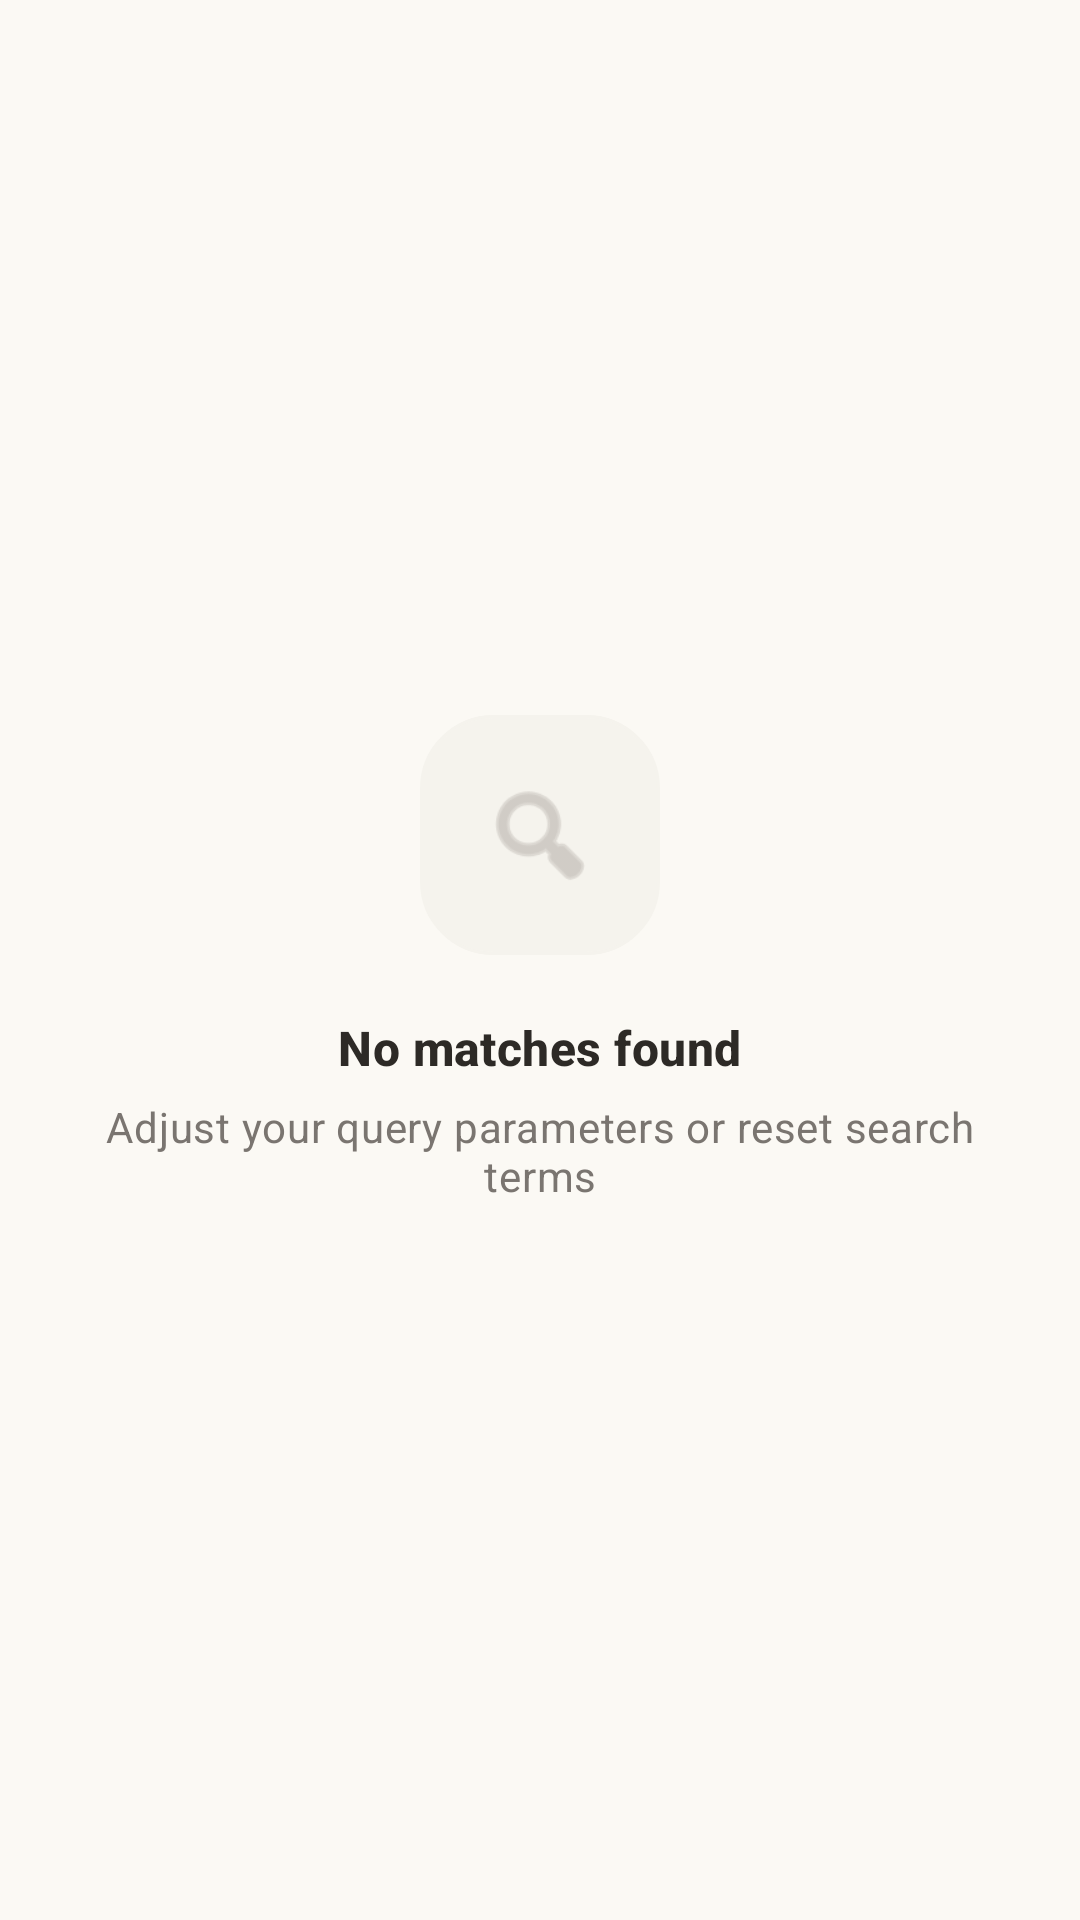

Produce the Android XML layout that renders to this screen, including the resource entries it uses.
<!-- AndroidManifest.xml: application theme Theme.TaskManager -->
<!-- res/layout/layout_empty_state.xml -->
<?xml version="1.0" encoding="utf-8"?>
<LinearLayout xmlns:android="http://schemas.android.com/apk/res/android"
    xmlns:app="http://schemas.android.com/apk/res-auto"
    android:layout_width="match_parent"
    android:layout_height="wrap_content"
    android:orientation="vertical"
    android:gravity="center"
    android:padding="32dp">

    <FrameLayout
        android:layout_width="80dp"
        android:layout_height="80dp"
        android:background="@drawable/bg_glass_panel"
        android:backgroundTint="@color/surface_variant"
        android:padding="20dp"
        android:layout_gravity="center">

        <ImageView
            android:id="@+id/ivEmptyIllustration"
            android:layout_width="match_parent"
            android:layout_height="match_parent"
            android:src="@android:drawable/ic_menu_search"
            app:tint="@color/text_disabled"
            android:contentDescription="@null" />
    </FrameLayout>

    <TextView
        android:id="@+id/tvEmptyTitle"
        android:layout_width="wrap_content"
        android:layout_height="wrap_content"
        android:layout_marginTop="20dp"
        android:text="No matches found"
        android:textColor="@color/text_primary"
        android:textAppearance="@style/TextAppearance.TM.TitleMedium"
        android:textStyle="bold" />

    <TextView
        android:id="@+id/tvEmptySubtitle"
        android:layout_width="wrap_content"
        android:layout_height="wrap_content"
        android:layout_marginTop="6dp"
        android:text="Adjust your query parameters or reset search terms"
        android:textAlignment="center"
        android:textColor="@color/text_secondary"
        android:textAppearance="@style/TextAppearance.TM.BodyMedium" />

</LinearLayout>
<!-- resources referenced by this layout -->
<resources>
  <color name="surface_variant">#F5F3ED</color>
  <color name="text_disabled">#B8B2AC</color>
  <color name="text_primary">#2D2A26</color>
  <color name="text_secondary">#7A7570</color>
  <!-- drawable bg_glass_panel (drawable) -->
  <?xml version="1.0" encoding="utf-8"?>
  <shape xmlns:android="http://schemas.android.com/apk/res/android"
      android:shape="rectangle">
      <solid android:color="@color/bg_card" />
      <corners android:radius="@dimen/radius_xl" />
      <stroke
          android:width="1dp"
          android:color="@color/divider" />
  </shape>
  <style name="TextAppearance.TM.BodyMedium" parent="TextAppearance.Material3.BodyMedium">
          <item name="android:fontFamily">@font/plus_jakarta_sans_regular</item>
          <item name="android:textColor">@color/text_secondary</item>
          <item name="android:textSize">14sp</item>
          <item name="android:lineSpacingMultiplier">1.3</item>
      </style>
  <style name="TextAppearance.TM.TitleMedium" parent="TextAppearance.Material3.TitleMedium">
          <item name="android:fontFamily">@font/plus_jakarta_sans_semibold</item>
          <item name="android:textStyle">normal</item>
          <item name="android:textColor">@color/text_primary</item>
          <item name="android:textSize">16sp</item>
      </style>
  <style name="Theme.TaskManager" parent="Base.Theme.TaskManager" />
  <color name="bg_card">#FFFFFF</color>
  <dimen name="radius_xl">24dp</dimen>
  <color name="divider">#EBE8E1</color>
  <style name="Base.Theme.TaskManager" parent="Theme.Material3.DayNight.NoActionBar">
          <item name="colorPrimary">@color/primary</item>
          <item name="colorPrimaryDark">@color/primary_dark</item>
          <item name="colorAccent">@color/accent</item>
          <item name="android:windowBackground">@color/bg_main</item>
          <item name="android:statusBarColor">@color/primary</item>
      </style>
  <color name="primary">#14B8A6</color>
  <color name="primary_dark">#0F766E</color>
  <color name="accent">#14B8A6</color>
  <color name="bg_main">#FBF9F4</color>
</resources>
